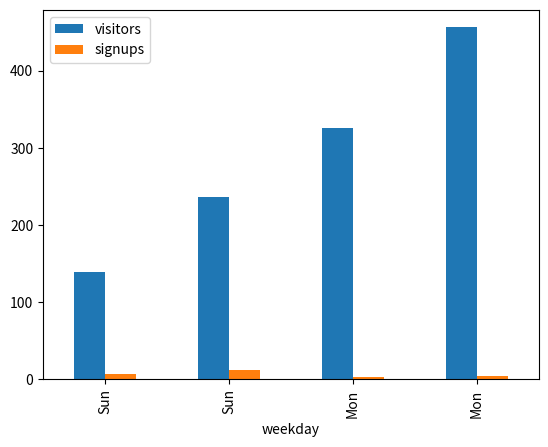
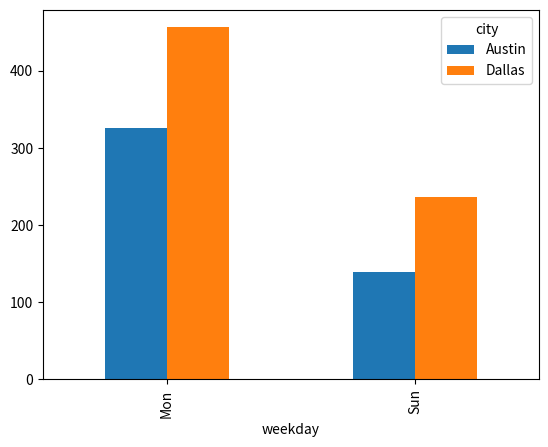
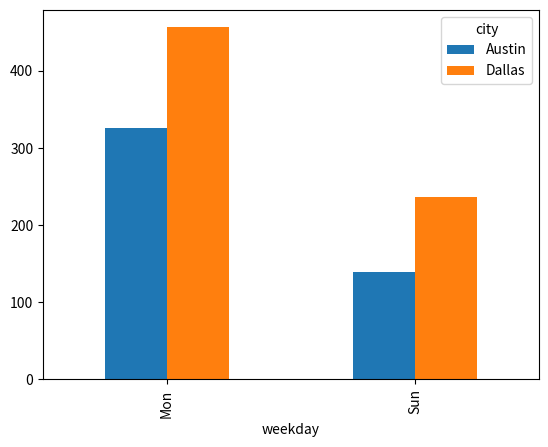
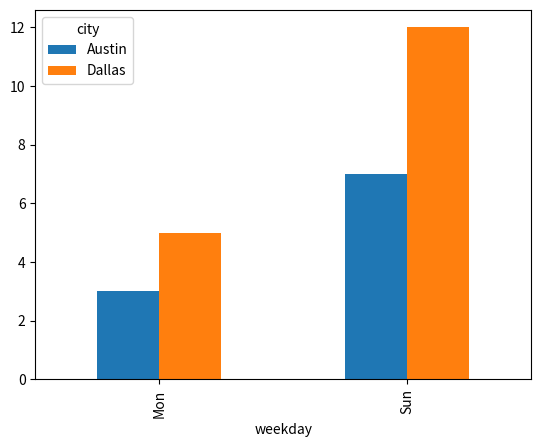

Write the Python code that produced these figures, in order.
import matplotlib.pyplot as plt
import pandas as pd

users = pd.DataFrame({
    "weekday": ["Sun","Sun","Mon","Mon"],
    "city":["Austin","Dallas","Austin","Dallas"],
    "visitors":[139,237,326,456],
    "signups":[7,12,3,5]
})
users.set_index("weekday",inplace=True)
users.plot(kind="bar")
plt.show()

# identify unique city and fetch only visitors value
visitors_pivot = users.pivot(columns="city",values="visitors")
visitors_pivot.plot(kind="bar")
plt.show()

visitors = users.pivot(columns="city")
visitors["visitors"].plot(kind="bar")
visitors["signups"].plot(kind="bar")
plt.show()